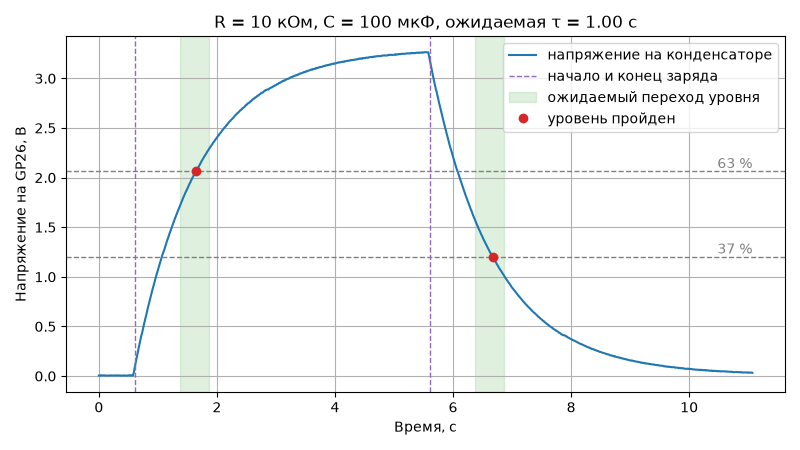

Data behind this chart, as committed beside it:
time_s, voltage_v, temp_c
0.000000, 0.005, 33.7
0.009858, 0.005, 33.2
0.01986, 0.004, 33.7
0.02985, 0.008, 33.2
0.03985, 0.005, 33.2
0.04986, 0.007, 33.7
0.05985, 0.006, 33.7
0.06986, 0.006, 33.7
0.07985, 0.006, 33.2
0.08985, 0.007, 32.8
0.09986, 0.004, 33.7
0.1099, 0.006, 33.2
0.1199, 0.006, 33.2
0.1299, 0.004, 33.2
0.1399, 0.004, 33.2
0.1499, 0.003, 33.7
0.1599, 0.005, 33.7
0.1699, 0.006, 33.2
0.1799, 0.005, 33.7
0.1899, 0.006, 33.7
0.1999, 0.005, 33.7
0.2099, 0.007, 33.2
0.2199, 0.006, 33.2
0.2299, 0.004, 32.8
0.2399, 0.005, 33.7
0.2499, 0.006, 32.8
0.2599, 0.005, 33.7
0.2699, 0.005, 33.7
0.2799, 0.006, 33.2
0.2899, 0.007, 33.2
0.2999, 0.006, 33.2
0.3099, 0.005, 33.7
0.3199, 0.007, 33.2
0.3299, 0.005, 33.2
0.3399, 0.006, 33.2
0.3499, 0.006, 33.7
0.3599, 0.006, 33.7
0.3699, 0.004, 33.2
0.3799, 0.005, 33.7
0.3899, 0.005, 33.7
0.3999, 0.004, 33.7
0.4099, 0.006, 33.7
0.4199, 0.006, 33.7
0.4299, 0.006, 33.7
0.4399, 0.006, 33.2
0.4499, 0.005, 33.7
0.4599, 0.005, 33.2
0.4699, 0.004, 33.2
0.4799, 0.004, 33.7
0.4899, 0.006, 33.7
0.4999, 0.006, 33.7
0.5099, 0.007, 33.2
0.5199, 0.008, 33.7
0.5299, 0.004, 33.7
0.5399, 0.008, 33.7
0.5499, 0.005, 33.7
0.5599, 0.006, 33.7
0.5699, 0.005, 33.2
0.5799, 0.004, 33.7
0.5899, 0.030, 33.2
... 1,048 more rows
